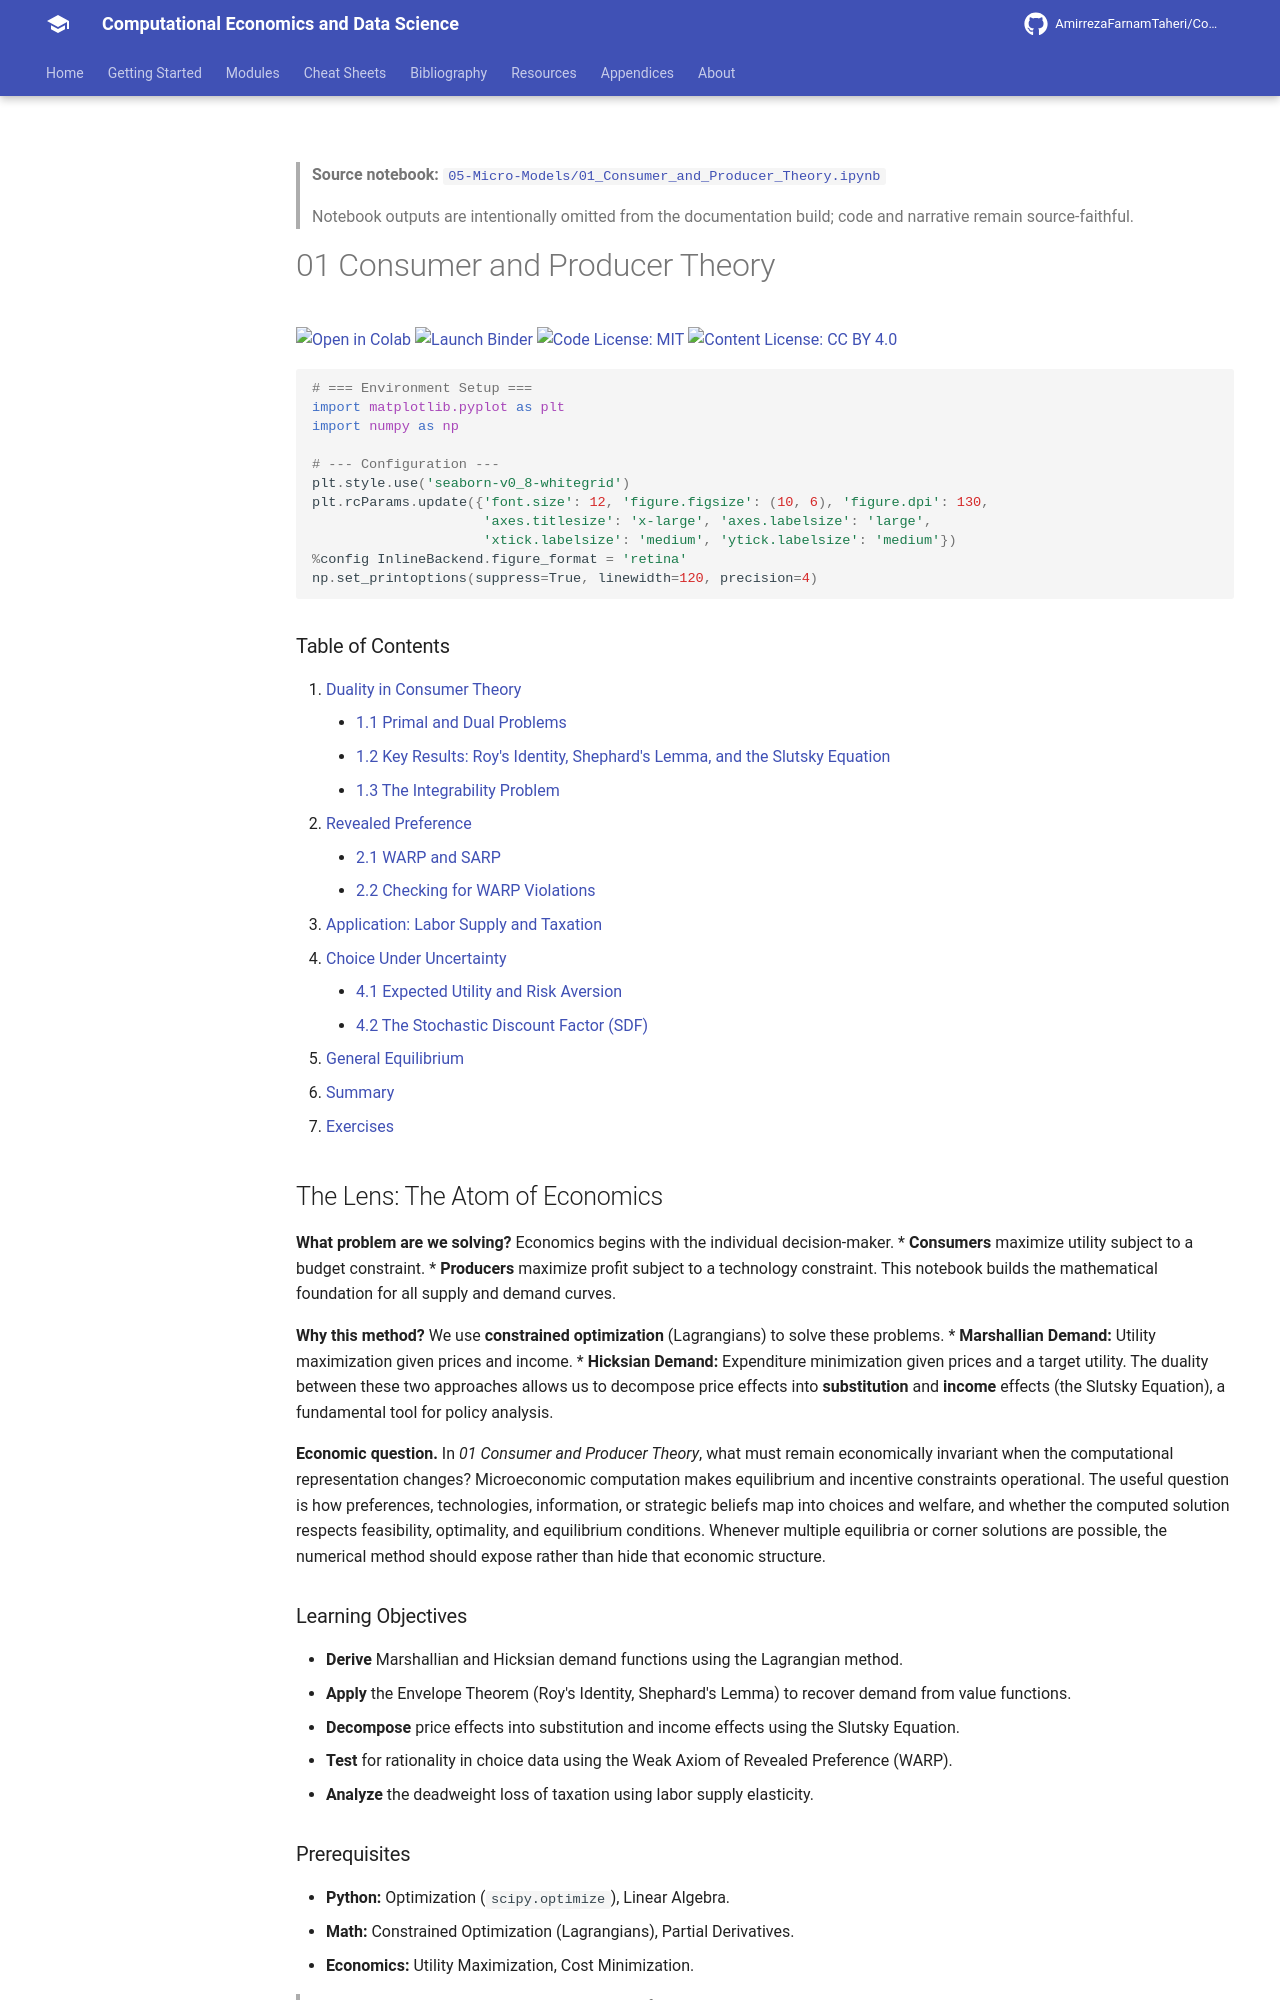

repository: AmirrezaFarnamTaheri/Computational-Economics-and-Data-Science · page: notebooks/05-Micro-Models/01_Consumer_and_Producer_Theory/index.html · generator: mkdocs

<!-- AUTO-GENERATED by scripts/notebooks_to_docs.py; edit the notebook source instead. -->

> **Source notebook:** [`05-Micro-Models/01_Consumer_and_Producer_Theory.ipynb`](https://github.com/AmirrezaFarnamTaheri/Computational-Economics-and-Data-Science/blob/main/05-Micro-Models/01_Consumer_and_Producer_Theory.ipynb)

> Notebook outputs are intentionally omitted from the documentation build; code and narrative remain source-faithful.

# 01 Consumer and Producer Theory

[![Open in Colab](https://colab.research.google.com/assets/colab-badge.svg)](https://colab.research.google.com/github/AmirrezaFarnamTaheri/Computational-Economics-and-Data-Science/blob/main/05-Micro-Models/01_Consumer_and_Producer_Theory.ipynb) [![Launch Binder](https://mybinder.org/badge_logo.svg)](https://mybinder.org/v2/gh/AmirrezaFarnamTaheri/Computational-Economics-and-Data-Science/main?filepath=05-Micro-Models/01_Consumer_and_Producer_Theory.ipynb) [![Code License: MIT](https://img.shields.io/badge/Code%20License-MIT-yellow.svg)](https://raw.githubusercontent.com/AmirrezaFarnamTaheri/Computational-Economics-and-Data-Science/main/LICENSE) [![Content License: CC BY 4.0](https://img.shields.io/badge/Content%20License-CC%20BY%204.0-blue.svg)](https://creativecommons.org/licenses/by/4.0/)

```python
# === Environment Setup ===
import matplotlib.pyplot as plt
import numpy as np

# --- Configuration ---
plt.style.use('seaborn-v0_8-whitegrid')
plt.rcParams.update({'font.size': 12, 'figure.figsize': (10, 6), 'figure.dpi': 130,
                     'axes.titlesize': 'x-large', 'axes.labelsize': 'large',
                     'xtick.labelsize': 'medium', 'ytick.labelsize': 'medium'})
%config InlineBackend.figure_format = 'retina'
np.set_printoptions(suppress=True, linewidth=120, precision=4)
```

### Table of Contents
1.  [Duality in Consumer Theory](#1-duality-in-consumer-theory)
    *   [1.1 Primal and Dual Problems](#11-primal-and-dual-problems)
    *   [1.2 Key Results: Roy's Identity, Shephard's Lemma, and the Slutsky Equation](#12-key-results-roys-identity-shephards-lemma-and-the-slutsky-equation)
    *   [1.3 The Integrability Problem](#13-the-integrability-problem)
2.  [Revealed Preference](#2-revealed-preference)
    *   [2.1 WARP and SARP](#21-warp-and-sarp)
    *   [2.2 Checking for WARP Violations](#22-checking-for-warp-violations)
3.  [Application: Labor Supply and Taxation](#3-application-labor-supply-and-taxation)
4.  [Choice Under Uncertainty](#4-choice-under-uncertainty)
    *   [4.1 Expected Utility and Risk Aversion](#41-expected-utility-and-risk-aversion)
    *   [4.2 The Stochastic Discount Factor (SDF)](#42-the-stochastic-discount-factor-sdf)
5.  [General Equilibrium](#5-general-equilibrium)
6.  [Summary](#summary)
7.  [Exercises](#7-exercises)

## The Lens: The Atom of Economics
**What problem are we solving?**
Economics begins with the individual decision-maker.
*   **Consumers** maximize utility subject to a budget constraint.
*   **Producers** maximize profit subject to a technology constraint.
This notebook builds the mathematical foundation for all supply and demand curves.

**Why this method?**
We use **constrained optimization** (Lagrangians) to solve these problems.
*   **Marshallian Demand:** Utility maximization given prices and income.
*   **Hicksian Demand:** Expenditure minimization given prices and a target utility.
The duality between these two approaches allows us to decompose price effects into **substitution** and **income** effects (the Slutsky Equation), a fundamental tool for policy analysis.



**Economic question.** In *01 Consumer and Producer Theory*, what must remain economically invariant when the computational representation changes? Microeconomic computation makes equilibrium and incentive constraints operational. The useful question is how preferences, technologies, information, or strategic beliefs map into choices and welfare, and whether the computed solution respects feasibility, optimality, and equilibrium conditions. Whenever multiple equilibria or corner solutions are possible, the numerical method should expose rather than hide that economic structure.

### Learning Objectives
*   **Derive** Marshallian and Hicksian demand functions using the Lagrangian method.
*   **Apply** the Envelope Theorem (Roy's Identity, Shephard's Lemma) to recover demand from value functions.
*   **Decompose** price effects into substitution and income effects using the Slutsky Equation.
*   **Test** for rationality in choice data using the Weak Axiom of Revealed Preference (WARP).
*   **Analyze** the deadweight loss of taxation using labor supply elasticity.
